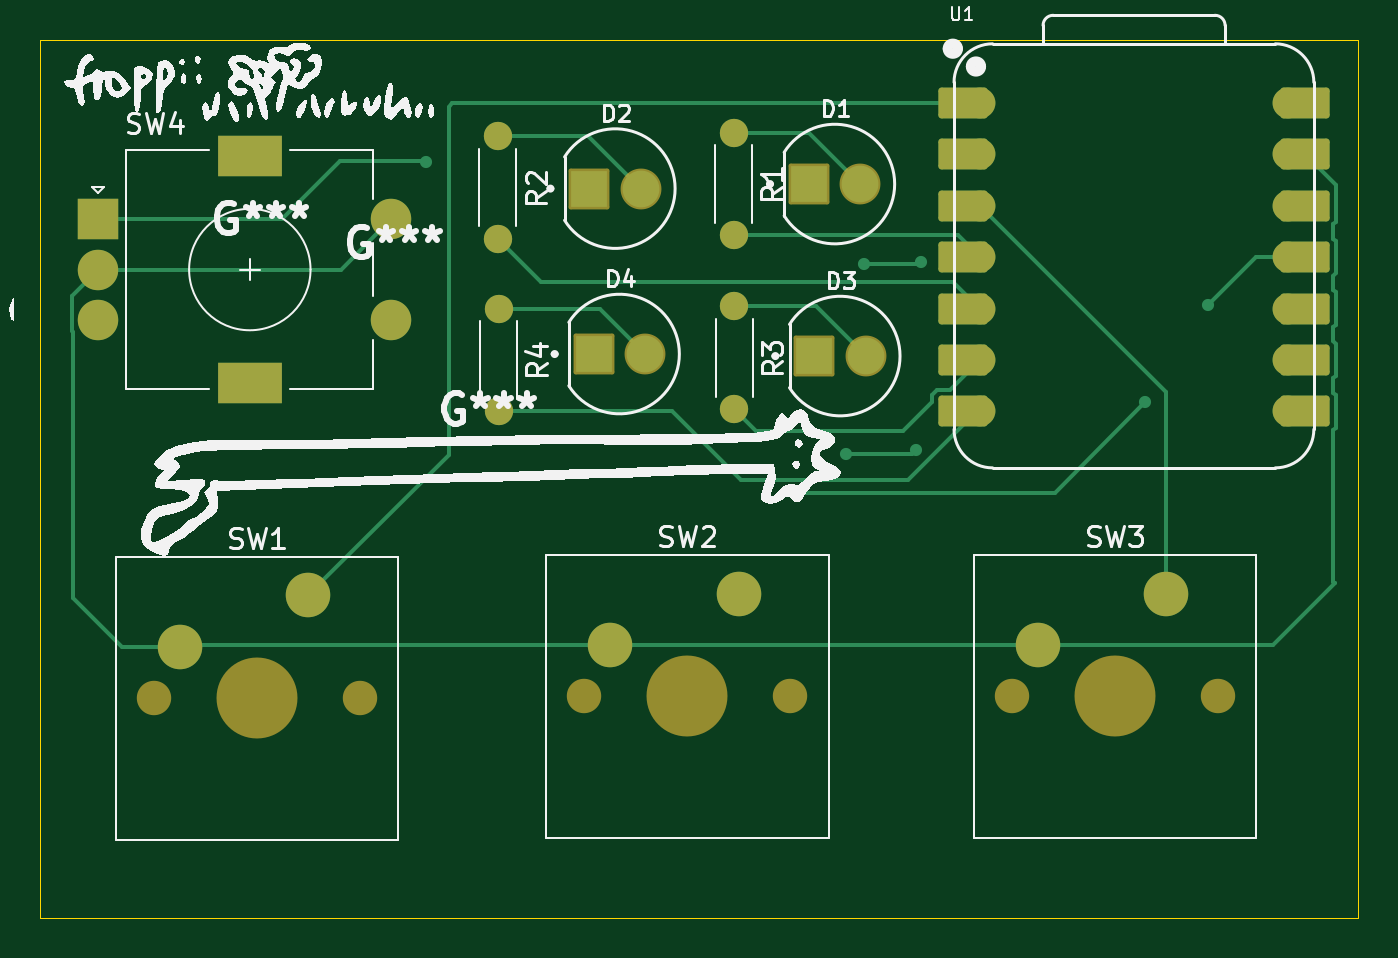
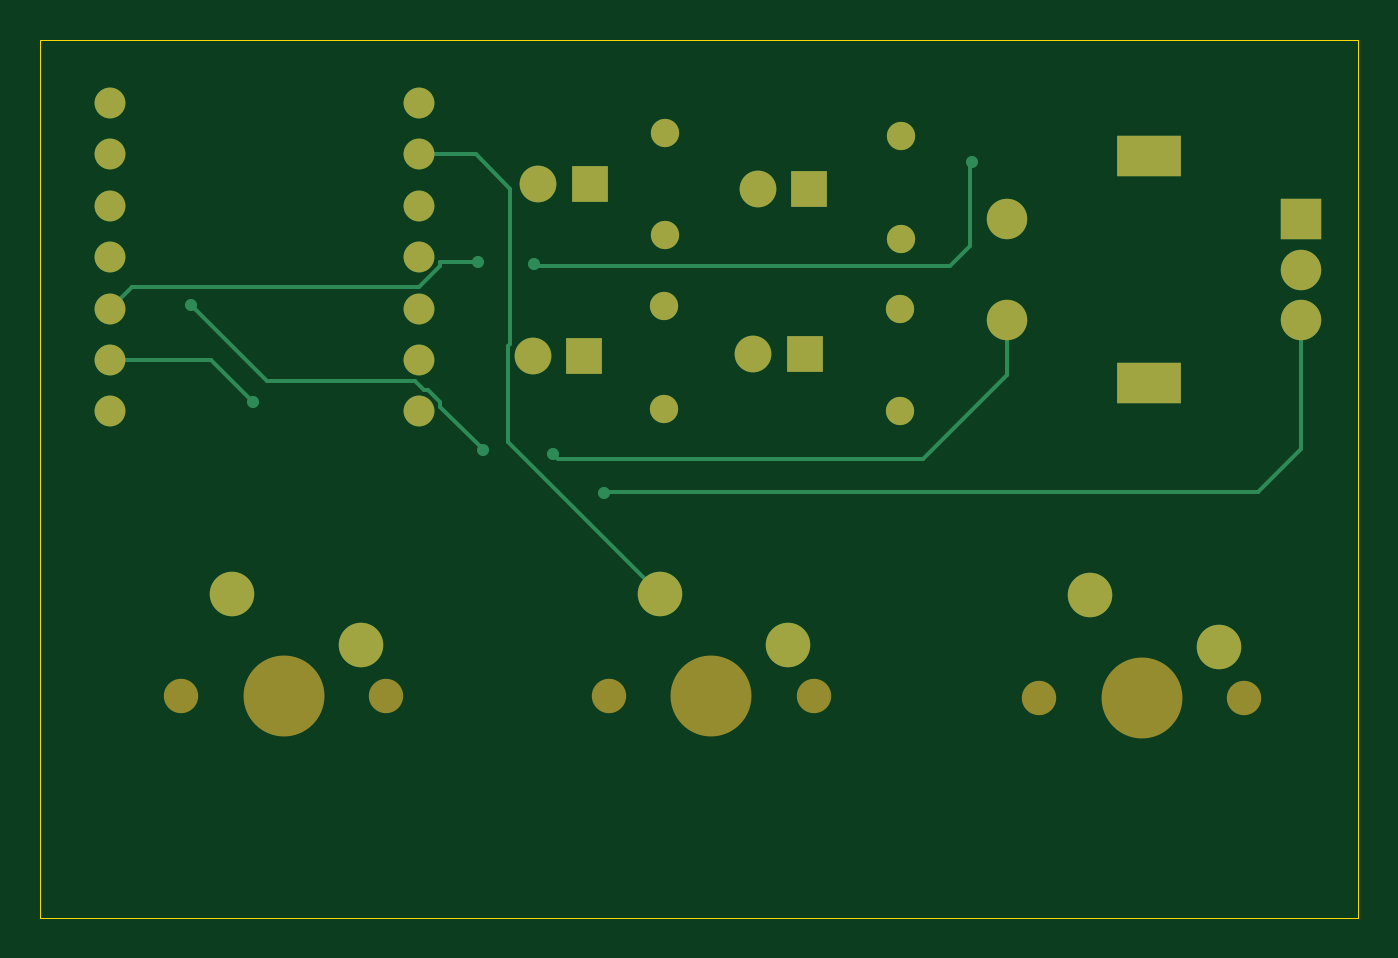
Circuit board: 9 layer files. Board 65.1 x 43.3 mm.
- bottom_copper: pinder-B_Cu.gbr (6532 bytes)
- bottom_mask: pinder-B_Mask.gbr (2559 bytes)
- paste: pinder-B_Paste.gbr (500 bytes)
- bottom_silk: pinder-B_Silkscreen.gbr (501 bytes)
- outline: pinder-Edge_Cuts.gbr (660 bytes)
- top_copper: pinder-F_Cu.gbr (10207 bytes)
- top_mask: pinder-F_Mask.gbr (3931 bytes)
- paste: pinder-F_Paste.gbr (500 bytes)
- top_silk: pinder-F_Silkscreen.gbr (51898 bytes)

=== bottom_copper: pinder-B_Cu.gbr (6532 bytes, source omitted) ===
=== bottom_mask: pinder-B_Mask.gbr ===
%TF.GenerationSoftware,KiCad,Pcbnew,8.99.0-3419-gcbbcb5ae32*%
%TF.CreationDate,2025-07-01T05:37:36+08:00*%
%TF.ProjectId,pinder,70696e64-6572-42e6-9b69-6361645f7063,rev?*%
%TF.SameCoordinates,Original*%
%TF.FileFunction,Soldermask,Bot*%
%TF.FilePolarity,Negative*%
%FSLAX46Y46*%
G04 Gerber Fmt 4.6, Leading zero omitted, Abs format (unit mm)*
G04 Created by KiCad (PCBNEW 8.99.0-3419-gcbbcb5ae32) date 2025-07-01 05:37:36*
%MOMM*%
%LPD*%
G01*
G04 APERTURE LIST*
%ADD10C,1.400000*%
%ADD11O,1.400000X1.400000*%
%ADD12C,1.815000*%
%ADD13R,1.815000X1.815000*%
%ADD14C,1.700000*%
%ADD15C,4.000000*%
%ADD16C,2.200000*%
%ADD17C,1.524000*%
%ADD18R,2.000000X2.000000*%
%ADD19C,2.000000*%
%ADD20R,3.200000X2.000000*%
G04 APERTURE END LIST*
D10*
%TO.C,R2*%
X118580000Y-55935000D03*
D11*
X118580000Y-61015000D03*
%TD*%
D12*
%TO.C,D1*%
X136500000Y-58300000D03*
D13*
X133960000Y-58300000D03*
%TD*%
D10*
%TO.C,R1*%
X130230000Y-55760000D03*
D11*
X130230000Y-60840000D03*
%TD*%
D14*
%TO.C,SW3*%
X144000000Y-83620000D03*
D15*
X149080000Y-83620000D03*
D14*
X154160000Y-83620000D03*
D16*
X151620000Y-78540000D03*
X145270000Y-81080000D03*
%TD*%
D10*
%TO.C,R4*%
X118615000Y-64450000D03*
D11*
X118615000Y-69530000D03*
%TD*%
D14*
%TO.C,SW2*%
X122860000Y-83620000D03*
D15*
X127940000Y-83620000D03*
D14*
X133020000Y-83620000D03*
D16*
X130480000Y-78540000D03*
X124130000Y-81080000D03*
%TD*%
D10*
%TO.C,R3*%
X130265000Y-64350000D03*
D11*
X130265000Y-69430000D03*
%TD*%
D12*
%TO.C,D3*%
X136765000Y-66800000D03*
D13*
X134225000Y-66800000D03*
%TD*%
D17*
%TO.C,U1*%
X142395600Y-54291200D03*
X142395600Y-56831200D03*
X142395600Y-59371200D03*
X142395600Y-61911200D03*
X142395600Y-64451200D03*
X142395600Y-66991200D03*
X142395600Y-69531200D03*
X157635600Y-69531200D03*
X157635600Y-66991200D03*
X157635600Y-64451200D03*
X157635600Y-61911200D03*
X157635600Y-59371200D03*
X157635600Y-56831200D03*
X157635600Y-54291200D03*
%TD*%
D14*
%TO.C,SW1*%
X101604000Y-83710400D03*
D15*
X106684000Y-83710400D03*
D14*
X111764000Y-83710400D03*
D16*
X109224000Y-78630400D03*
X102874000Y-81170400D03*
%TD*%
D12*
%TO.C,D2*%
X125650000Y-58525000D03*
D13*
X123110000Y-58525000D03*
%TD*%
D18*
%TO.C,SW4*%
X98825000Y-60025000D03*
D19*
X98825000Y-65025000D03*
X98825000Y-62525000D03*
D20*
X106325000Y-56925000D03*
X106325000Y-68125000D03*
D19*
X113325000Y-65025000D03*
X113325000Y-60025000D03*
%TD*%
D12*
%TO.C,D4*%
X125860000Y-66700000D03*
D13*
X123320000Y-66700000D03*
%TD*%
M02*

=== paste: pinder-B_Paste.gbr ===
%TF.GenerationSoftware,KiCad,Pcbnew,8.99.0-3419-gcbbcb5ae32*%
%TF.CreationDate,2025-07-01T05:37:36+08:00*%
%TF.ProjectId,pinder,70696e64-6572-42e6-9b69-6361645f7063,rev?*%
%TF.SameCoordinates,Original*%
%TF.FileFunction,Paste,Bot*%
%TF.FilePolarity,Positive*%
%FSLAX46Y46*%
G04 Gerber Fmt 4.6, Leading zero omitted, Abs format (unit mm)*
G04 Created by KiCad (PCBNEW 8.99.0-3419-gcbbcb5ae32) date 2025-07-01 05:37:36*
%MOMM*%
%LPD*%
G01*
G04 APERTURE LIST*
G04 APERTURE END LIST*
M02*

=== bottom_silk: pinder-B_Silkscreen.gbr ===
%TF.GenerationSoftware,KiCad,Pcbnew,8.99.0-3419-gcbbcb5ae32*%
%TF.CreationDate,2025-07-01T05:37:36+08:00*%
%TF.ProjectId,pinder,70696e64-6572-42e6-9b69-6361645f7063,rev?*%
%TF.SameCoordinates,Original*%
%TF.FileFunction,Legend,Bot*%
%TF.FilePolarity,Positive*%
%FSLAX46Y46*%
G04 Gerber Fmt 4.6, Leading zero omitted, Abs format (unit mm)*
G04 Created by KiCad (PCBNEW 8.99.0-3419-gcbbcb5ae32) date 2025-07-01 05:37:36*
%MOMM*%
%LPD*%
G01*
G04 APERTURE LIST*
G04 APERTURE END LIST*
M02*

=== outline: pinder-Edge_Cuts.gbr ===
%TF.GenerationSoftware,KiCad,Pcbnew,8.99.0-3419-gcbbcb5ae32*%
%TF.CreationDate,2025-07-01T05:37:36+08:00*%
%TF.ProjectId,pinder,70696e64-6572-42e6-9b69-6361645f7063,rev?*%
%TF.SameCoordinates,Original*%
%TF.FileFunction,Profile,NP*%
%FSLAX46Y46*%
G04 Gerber Fmt 4.6, Leading zero omitted, Abs format (unit mm)*
G04 Created by KiCad (PCBNEW 8.99.0-3419-gcbbcb5ae32) date 2025-07-01 05:37:36*
%MOMM*%
%LPD*%
G01*
G04 APERTURE LIST*
%TA.AperFunction,Profile*%
%ADD10C,0.050000*%
%TD*%
G04 APERTURE END LIST*
D10*
X95975000Y-51200000D02*
X161100000Y-51200000D01*
X161100000Y-94550000D01*
X95975000Y-94550000D01*
X95975000Y-51200000D01*
M02*

=== top_copper: pinder-F_Cu.gbr (10207 bytes, source omitted) ===
=== top_mask: pinder-F_Mask.gbr ===
%TF.GenerationSoftware,KiCad,Pcbnew,8.99.0-3419-gcbbcb5ae32*%
%TF.CreationDate,2025-07-01T05:37:36+08:00*%
%TF.ProjectId,pinder,70696e64-6572-42e6-9b69-6361645f7063,rev?*%
%TF.SameCoordinates,Original*%
%TF.FileFunction,Soldermask,Top*%
%TF.FilePolarity,Negative*%
%FSLAX46Y46*%
G04 Gerber Fmt 4.6, Leading zero omitted, Abs format (unit mm)*
G04 Created by KiCad (PCBNEW 8.99.0-3419-gcbbcb5ae32) date 2025-07-01 05:37:36*
%MOMM*%
%LPD*%
G01*
G04 APERTURE LIST*
G04 Aperture macros list*
%AMRoundRect*
0 Rectangle with rounded corners*
0 $1 Rounding radius*
0 $2 $3 $4 $5 $6 $7 $8 $9 X,Y pos of 4 corners*
0 Add a 4 corners polygon primitive as box body*
4,1,4,$2,$3,$4,$5,$6,$7,$8,$9,$2,$3,0*
0 Add four circle primitives for the rounded corners*
1,1,$1+$1,$2,$3*
1,1,$1+$1,$4,$5*
1,1,$1+$1,$6,$7*
1,1,$1+$1,$8,$9*
0 Add four rect primitives between the rounded corners*
20,1,$1+$1,$2,$3,$4,$5,0*
20,1,$1+$1,$4,$5,$6,$7,0*
20,1,$1+$1,$6,$7,$8,$9,0*
20,1,$1+$1,$8,$9,$2,$3,0*%
G04 Aperture macros list end*
%ADD10C,1.400000*%
%ADD11O,1.400000X1.400000*%
%ADD12C,2.019000*%
%ADD13RoundRect,0.102000X-0.907500X-0.907500X0.907500X-0.907500X0.907500X0.907500X-0.907500X0.907500X0*%
%ADD14C,1.700000*%
%ADD15C,4.000000*%
%ADD16C,2.200000*%
%ADD17RoundRect,0.152400X1.063600X0.609600X-1.063600X0.609600X-1.063600X-0.609600X1.063600X-0.609600X0*%
%ADD18C,1.524000*%
%ADD19RoundRect,0.152400X-1.063600X-0.609600X1.063600X-0.609600X1.063600X0.609600X-1.063600X0.609600X0*%
%ADD20R,2.000000X2.000000*%
%ADD21C,2.000000*%
%ADD22R,3.200000X2.000000*%
G04 APERTURE END LIST*
D10*
%TO.C,R2*%
X118580000Y-55935000D03*
D11*
X118580000Y-61015000D03*
%TD*%
D12*
%TO.C,D1*%
X136500000Y-58300000D03*
D13*
X133960000Y-58300000D03*
%TD*%
D10*
%TO.C,R1*%
X130230000Y-55760000D03*
D11*
X130230000Y-60840000D03*
%TD*%
D14*
%TO.C,SW3*%
X144000000Y-83620000D03*
D15*
X149080000Y-83620000D03*
D14*
X154160000Y-83620000D03*
D16*
X151620000Y-78540000D03*
X145270000Y-81080000D03*
%TD*%
D10*
%TO.C,R4*%
X118615000Y-64450000D03*
D11*
X118615000Y-69530000D03*
%TD*%
D14*
%TO.C,SW2*%
X122860000Y-83620000D03*
D15*
X127940000Y-83620000D03*
D14*
X133020000Y-83620000D03*
D16*
X130480000Y-78540000D03*
X124130000Y-81080000D03*
%TD*%
D10*
%TO.C,R3*%
X130265000Y-64350000D03*
D11*
X130265000Y-69430000D03*
%TD*%
D12*
%TO.C,D3*%
X136765000Y-66800000D03*
D13*
X134225000Y-66800000D03*
%TD*%
D17*
%TO.C,U1*%
X141560600Y-54291200D03*
D18*
X142395600Y-54291200D03*
D17*
X141560600Y-56831200D03*
D18*
X142395600Y-56831200D03*
D17*
X141560600Y-59371200D03*
D18*
X142395600Y-59371200D03*
D17*
X141560600Y-61911200D03*
D18*
X142395600Y-61911200D03*
D17*
X141560600Y-64451200D03*
D18*
X142395600Y-64451200D03*
D17*
X141560600Y-66991200D03*
D18*
X142395600Y-66991200D03*
D17*
X141560600Y-69531200D03*
D18*
X142395600Y-69531200D03*
X157635600Y-69531200D03*
D19*
X158470600Y-69531200D03*
D18*
X157635600Y-66991200D03*
D19*
X158470600Y-66991200D03*
D18*
X157635600Y-64451200D03*
D19*
X158470600Y-64451200D03*
D18*
X157635600Y-61911200D03*
D19*
X158470600Y-61911200D03*
D18*
X157635600Y-59371200D03*
D19*
X158470600Y-59371200D03*
D18*
X157635600Y-56831200D03*
D19*
X158470600Y-56831200D03*
D18*
X157635600Y-54291200D03*
D19*
X158470600Y-54291200D03*
%TD*%
D14*
%TO.C,SW1*%
X101604000Y-83710400D03*
D15*
X106684000Y-83710400D03*
D14*
X111764000Y-83710400D03*
D16*
X109224000Y-78630400D03*
X102874000Y-81170400D03*
%TD*%
D12*
%TO.C,D2*%
X125650000Y-58525000D03*
D13*
X123110000Y-58525000D03*
%TD*%
D20*
%TO.C,SW4*%
X98825000Y-60025000D03*
D21*
X98825000Y-65025000D03*
X98825000Y-62525000D03*
D22*
X106325000Y-56925000D03*
X106325000Y-68125000D03*
D21*
X113325000Y-65025000D03*
X113325000Y-60025000D03*
%TD*%
D12*
%TO.C,D4*%
X125860000Y-66700000D03*
D13*
X123320000Y-66700000D03*
%TD*%
M02*

=== paste: pinder-F_Paste.gbr ===
%TF.GenerationSoftware,KiCad,Pcbnew,8.99.0-3419-gcbbcb5ae32*%
%TF.CreationDate,2025-07-01T05:37:35+08:00*%
%TF.ProjectId,pinder,70696e64-6572-42e6-9b69-6361645f7063,rev?*%
%TF.SameCoordinates,Original*%
%TF.FileFunction,Paste,Top*%
%TF.FilePolarity,Positive*%
%FSLAX46Y46*%
G04 Gerber Fmt 4.6, Leading zero omitted, Abs format (unit mm)*
G04 Created by KiCad (PCBNEW 8.99.0-3419-gcbbcb5ae32) date 2025-07-01 05:37:35*
%MOMM*%
%LPD*%
G01*
G04 APERTURE LIST*
G04 APERTURE END LIST*
M02*

=== top_silk: pinder-F_Silkscreen.gbr (51898 bytes, source omitted) ===
